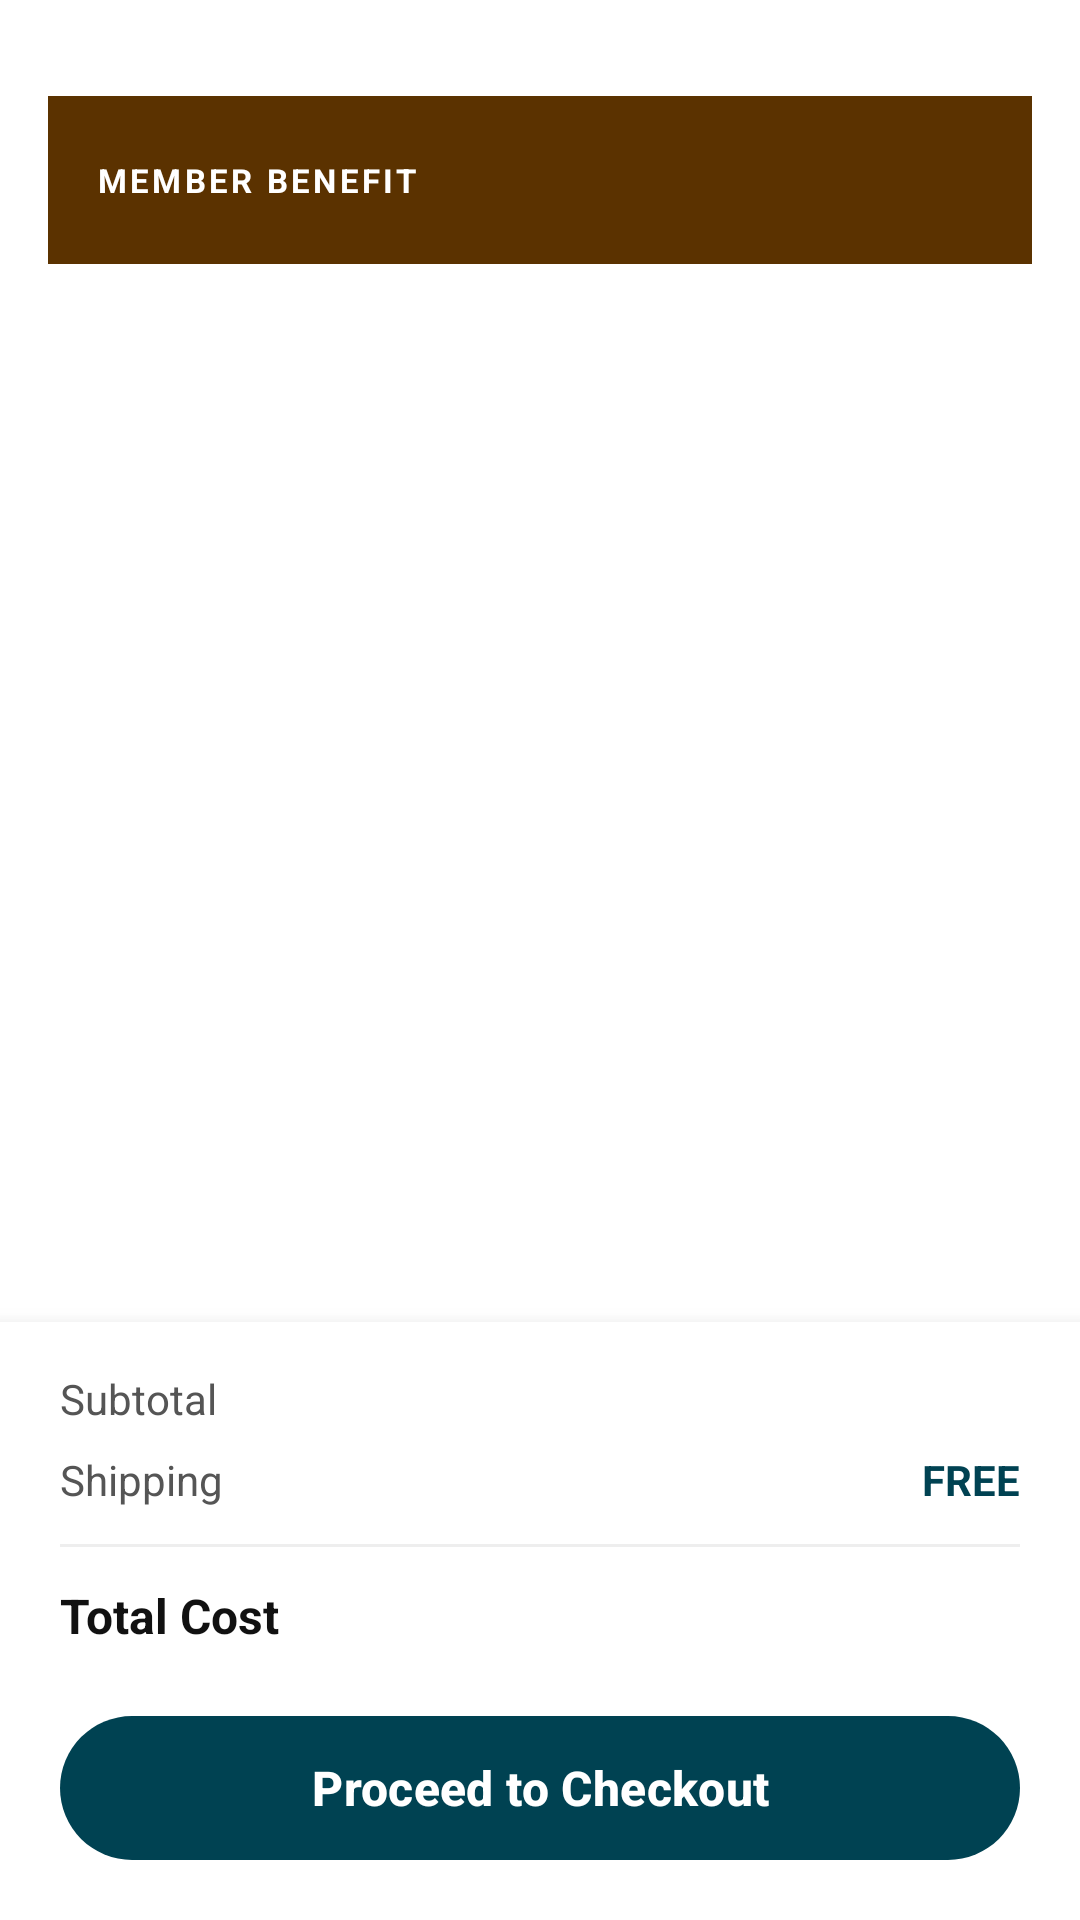

Produce the Android XML layout that renders to this screen, including the resource entries it uses.
<!-- AndroidManifest.xml: application theme Theme.ECommerce_Task -->
<!-- res/layout/fragment_cart.xml -->
<?xml version="1.0" encoding="utf-8"?>
<androidx.constraintlayout.widget.ConstraintLayout xmlns:android="http://schemas.android.com/apk/res/android"
    xmlns:app="http://schemas.android.com/apk/res-auto"
    android:layout_width="match_parent"
    android:layout_height="match_parent"
    xmlns:tools="http://schemas.android.com/tools"
    android:background="#FFFFFF"
    tools:context=".CartFragment">

    <androidx.core.widget.NestedScrollView
        android:layout_width="0dp"
        android:layout_height="0dp"
        android:fillViewport="true"
        app:layout_constraintTop_toTopOf="parent"
        app:layout_constraintBottom_toTopOf="@id/bottom_summary"
        app:layout_constraintStart_toStartOf="parent"
        app:layout_constraintEnd_toEndOf="parent">

        <LinearLayout
            android:layout_width="match_parent"
            android:layout_height="wrap_content"
            android:orientation="vertical">

            <androidx.cardview.widget.CardView
                android:layout_marginTop="16dp"
                android:layout_width="match_parent"
                android:layout_height="wrap_content"
                android:layout_marginHorizontal="16dp"
                app:cardCornerRadius="16dp"
                app:cardElevation="0dp"
                app:cardBackgroundColor="#FFFFFF">

                <androidx.recyclerview.widget.RecyclerView
                    android:id="@+id/rv_cart"
                    android:layout_width="match_parent"
                    android:layout_height="wrap_content"
                    android:nestedScrollingEnabled="false"/>

            </androidx.cardview.widget.CardView>

            <LinearLayout
                android:layout_width="match_parent"
                android:layout_height="56dp"
                android:layout_marginHorizontal="16dp"
                android:layout_marginTop="16dp"
                android:orientation="horizontal"
                android:gravity="center_vertical"
                android:paddingHorizontal="16dp"
                android:background="#5B3200">

                <TextView
                    android:layout_width="wrap_content"
                    android:layout_height="wrap_content"
                    android:text="MEMBER BENEFIT"
                    android:textSize="11sp"
                    android:textStyle="bold"
                    android:letterSpacing="0.1"
                    android:textColor="#FFFFFF"/>

            </LinearLayout>

            <LinearLayout
                android:id="@+id/layout_empty"
                android:layout_width="match_parent"
                android:layout_height="wrap_content"
                android:orientation="vertical"
                android:gravity="center"
                android:paddingVertical="60dp"
                android:visibility="gone">

                <TextView
                    android:layout_width="wrap_content"
                    android:layout_height="wrap_content"
                    android:text="Your cart is empty"
                    android:textSize="16sp"
                    android:textColor="#888888"/>

            </LinearLayout>

        </LinearLayout>

    </androidx.core.widget.NestedScrollView>

    <LinearLayout
        android:id="@+id/bottom_summary"
        android:layout_width="0dp"
        android:layout_height="wrap_content"
        android:orientation="vertical"
        android:background="#FFFFFF"
        android:paddingHorizontal="20dp"
        android:paddingTop="16dp"
        android:paddingBottom="16dp"
        android:elevation="8dp"
        app:layout_constraintBottom_toBottomOf="parent"
        app:layout_constraintStart_toStartOf="parent"
        app:layout_constraintEnd_toEndOf="parent">

        <RelativeLayout
            android:layout_width="match_parent"
            android:layout_height="wrap_content"
            android:layout_marginBottom="8dp">

            <TextView
                android:layout_width="wrap_content"
                android:layout_height="wrap_content"
                android:text="Subtotal"
                android:textSize="14sp"
                android:textColor="#555555"/>

            <TextView
                android:id="@+id/tv_subtotal"
                android:layout_width="wrap_content"
                android:layout_height="wrap_content"
                android:layout_alignParentEnd="true"
                android:textSize="14sp"
                android:textStyle="bold"
                android:textColor="#111111"/>

        </RelativeLayout>

        <RelativeLayout
            android:layout_width="match_parent"
            android:layout_height="wrap_content"
            android:layout_marginBottom="12dp">

            <TextView
                android:layout_width="wrap_content"
                android:layout_height="wrap_content"
                android:text="Shipping"
                android:textSize="14sp"
                android:textColor="#555555"/>

            <TextView
                android:layout_width="wrap_content"
                android:layout_height="wrap_content"
                android:layout_alignParentEnd="true"
                android:text="FREE"
                android:textSize="14sp"
                android:textStyle="bold"
                android:textColor="#004252"/>

        </RelativeLayout>

        <View
            android:layout_width="match_parent"
            android:layout_height="1dp"
            android:background="#EEEEEE"
            android:layout_marginBottom="12dp"/>

        <RelativeLayout
            android:layout_width="match_parent"
            android:layout_height="wrap_content"
            android:layout_marginBottom="16dp">

            <TextView
                android:layout_width="wrap_content"
                android:layout_height="wrap_content"
                android:text="Total Cost"
                android:textSize="16sp"
                android:textStyle="bold"
                android:textColor="#111111"/>

            <TextView
                android:id="@+id/tv_total"
                android:layout_width="wrap_content"
                android:layout_height="wrap_content"
                android:layout_alignParentEnd="true"
                android:textSize="18sp"
                android:textStyle="bold"
                android:textColor="#004252"/>

        </RelativeLayout>

        <com.google.android.material.button.MaterialButton
            android:id="@+id/btn_checkout"
            android:layout_width="match_parent"
            android:layout_height="56dp"
            android:text="Proceed to Checkout"
            android:textSize="16sp"
            android:textStyle="bold"
            android:textColor="#FFFFFF"
            app:backgroundTint="#004252"
            app:cornerRadius="28dp"/>

    </LinearLayout>

</androidx.constraintlayout.widget.ConstraintLayout>
<!-- resources referenced by this layout -->
<resources>
  <style name="Theme.ECommerce_Task" parent="Base.Theme.ECommerce_Task" />
  <style name="Base.Theme.ECommerce_Task" parent="Theme.Material3.DayNight.NoActionBar">
          
          
      </style>
</resources>
